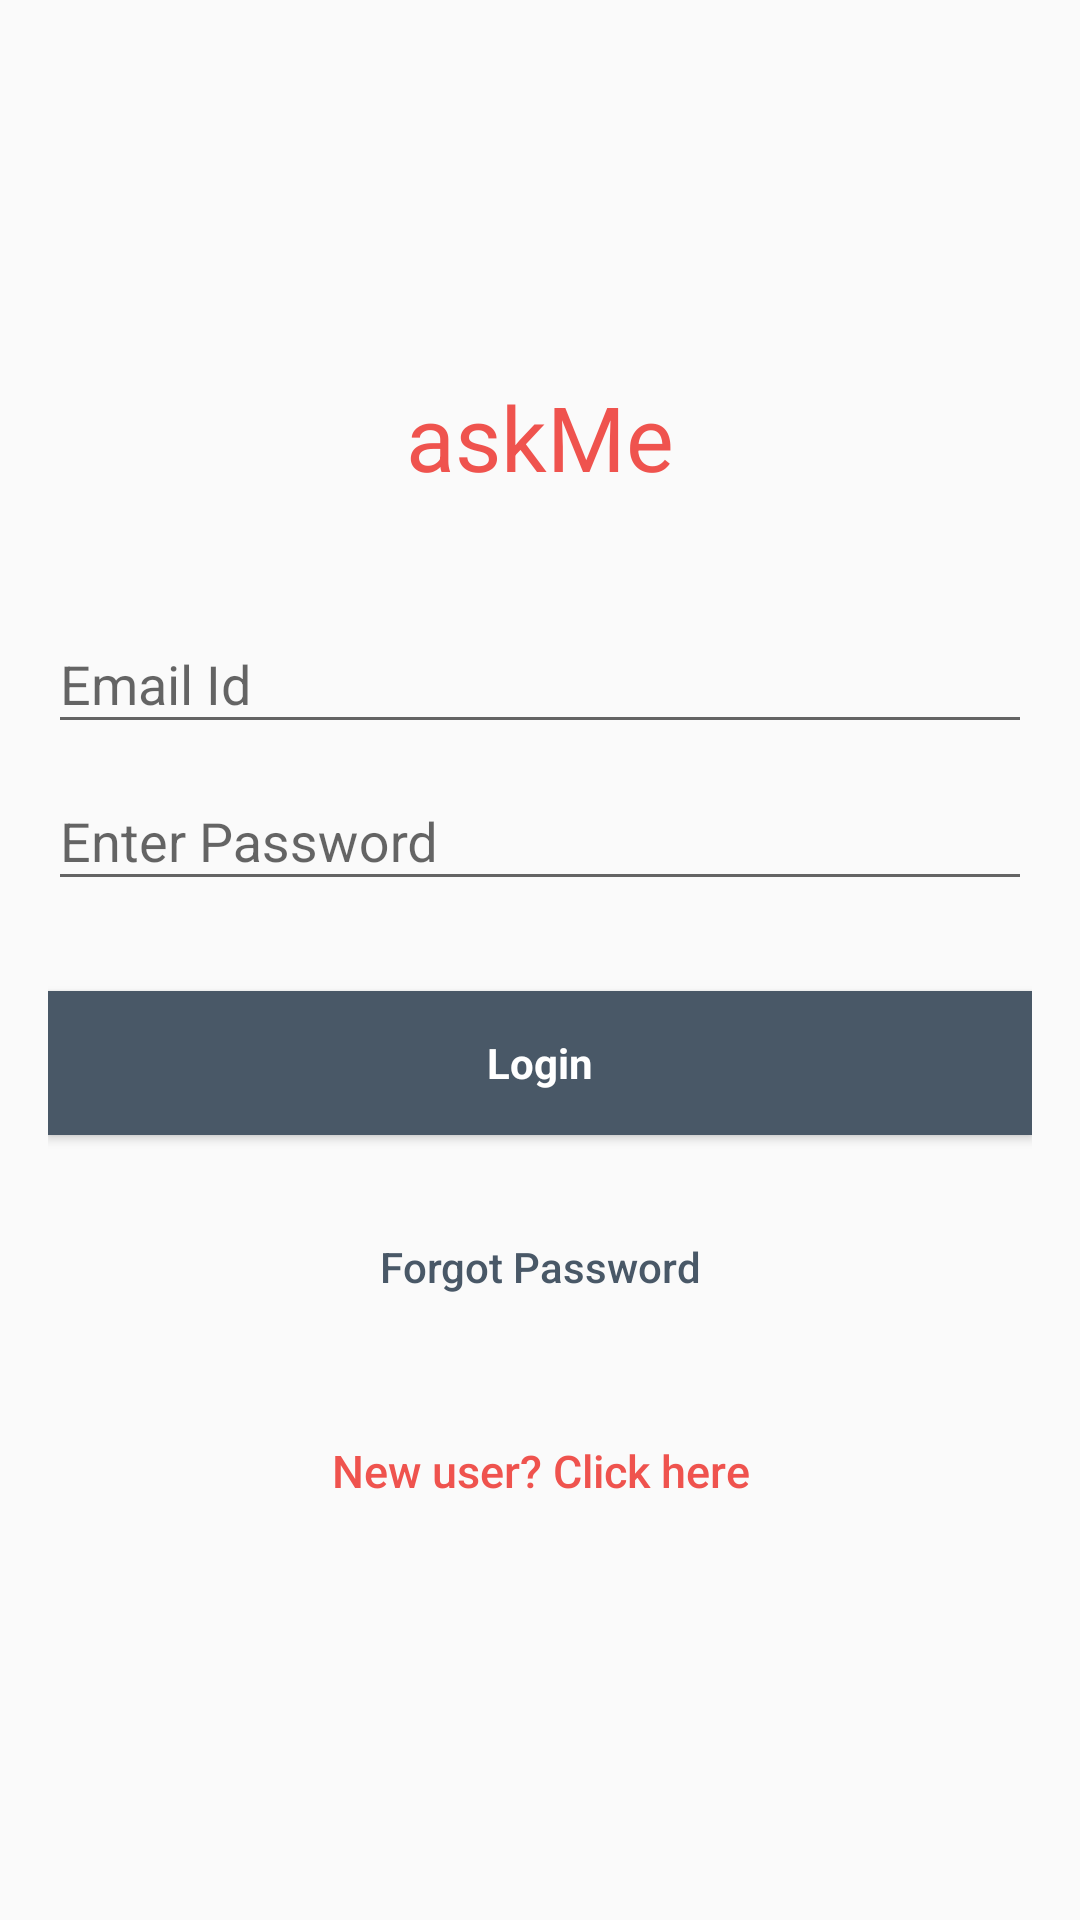

Layout XML and referenced resources for this Android screen:
<!-- AndroidManifest.xml: activity theme AppTheme -->
<!-- res/layout/activity_login.xml -->
<?xml version="1.0" encoding="utf-8"?>
<android.support.design.widget.CoordinatorLayout xmlns:android="http://schemas.android.com/apk/res/android"
                                                 android:layout_width="match_parent"
                                                 android:layout_height="match_parent"
                                                 android:fitsSystemWindows="true">

    <LinearLayout
        android:layout_width="fill_parent"
        android:layout_height="fill_parent"
        android:gravity="center"
        android:orientation="vertical"
        android:padding="@dimen/activity_horizontal_margin">


        <TextView
            android:layout_width="wrap_content"
            android:layout_height="wrap_content"
            android:layout_gravity="center_horizontal"
            android:layout_marginBottom="30dp"
            android:text="@string/app_name"
            android:textColor="@color/colorPrimary"
            android:textSize="30sp"/>

        <android.support.design.widget.TextInputLayout
            android:id="@+id/inputLoginEmail"
            android:layout_width="match_parent"
            android:layout_height="wrap_content">

            <EditText
                android:id="@+id/et_log_email"
                android:layout_width="match_parent"
                android:layout_height="wrap_content"
                android:hint="@string/hint_email"
                android:inputType="textEmailAddress"
                android:maxLines="1"
                android:singleLine="true"
                android:focusable="true"
                android:focusableInTouchMode="true"
                android:textColor="@android:color/black" />

        </android.support.design.widget.TextInputLayout>

        <android.support.design.widget.TextInputLayout
            android:id="@+id/inputLoginPass"
            android:layout_width="match_parent"
            android:layout_height="wrap_content">

            <EditText
                android:id="@+id/et_log_pass"
                android:layout_width="match_parent"
                android:layout_height="wrap_content"
                android:hint="@string/hint_password"
                android:imeActionId="@+id/login"
                android:imeOptions="actionUnspecified"
                android:inputType="textPassword"
                android:maxLines="1"
                android:singleLine="true"
                android:focusable="true"
                android:focusableInTouchMode="true"
                android:textColor="@android:color/black" />

        </android.support.design.widget.TextInputLayout>

        <Button
            android:id="@+id/btn_log_Login"
            style="?android:textAppearanceSmall"
            android:layout_width="match_parent"
            android:layout_height="wrap_content"
            android:layout_marginTop="30dp"
            android:background="@color/colorAccent"
            android:text="@string/btn_login"
            android:textAllCaps="false"
            android:textColor="@color/white"
            android:textStyle="bold" />

        <Button
            android:id="@+id/btn_reset_password"
            android:layout_width="fill_parent"
            android:layout_height="wrap_content"
            android:layout_marginTop="20dip"
            android:background="@null"
            android:text="@string/btn_forgot_password"
            android:textAllCaps="false"
            android:textColor="@color/colorAccent" />


        

        <Button
            android:id="@+id/btn_log_register"
            android:layout_width="fill_parent"
            android:layout_height="wrap_content"
            android:layout_marginTop="20dip"
            android:background="@null"
            android:text="@string/btn_link_to_register"
            android:textAllCaps="false"
            android:textColor="@color/colorPrimary"
            android:textSize="15dp" />

        

    </LinearLayout>

    <ProgressBar
        android:id="@+id/progressBar"
        android:layout_width="30dp"
        android:layout_height="30dp"
        android:layout_gravity="center|bottom"
        android:layout_marginBottom="20dp"
        android:visibility="gone" />
</android.support.design.widget.CoordinatorLayout>
<!-- resources referenced by this layout -->
<resources>
  <color name="colorAccent">#495867</color>
  //495867
  //3BCEAC
      //4ECDC4
      //577399
  <color name="colorPrimary">#EF534E</color>
  <color name="white">#FFFFFF</color>
  <dimen name="activity_horizontal_margin">16dp</dimen>
  <string name="app_name">askMe</string>
  <string name="btn_forgot_password">Forgot Password</string>
  <string name="btn_link_to_register">New user? Click here</string>
  <string name="btn_login">Login</string>
  <string name="hint_email">Email Id</string>
  <string name="hint_password">Enter Password</string>
  <style name="AppTheme" parent="Theme.AppCompat.Light.NoActionBar">
          
          <item name="colorPrimary">@color/colorPrimary</item>
          <item name="colorPrimaryDark">@color/colorPrimaryDark</item>
          <item name="colorAccent">@color/colorAccent</item>
      </style>
  <color name="colorPrimaryDark">#D34B47</color>
</resources>
